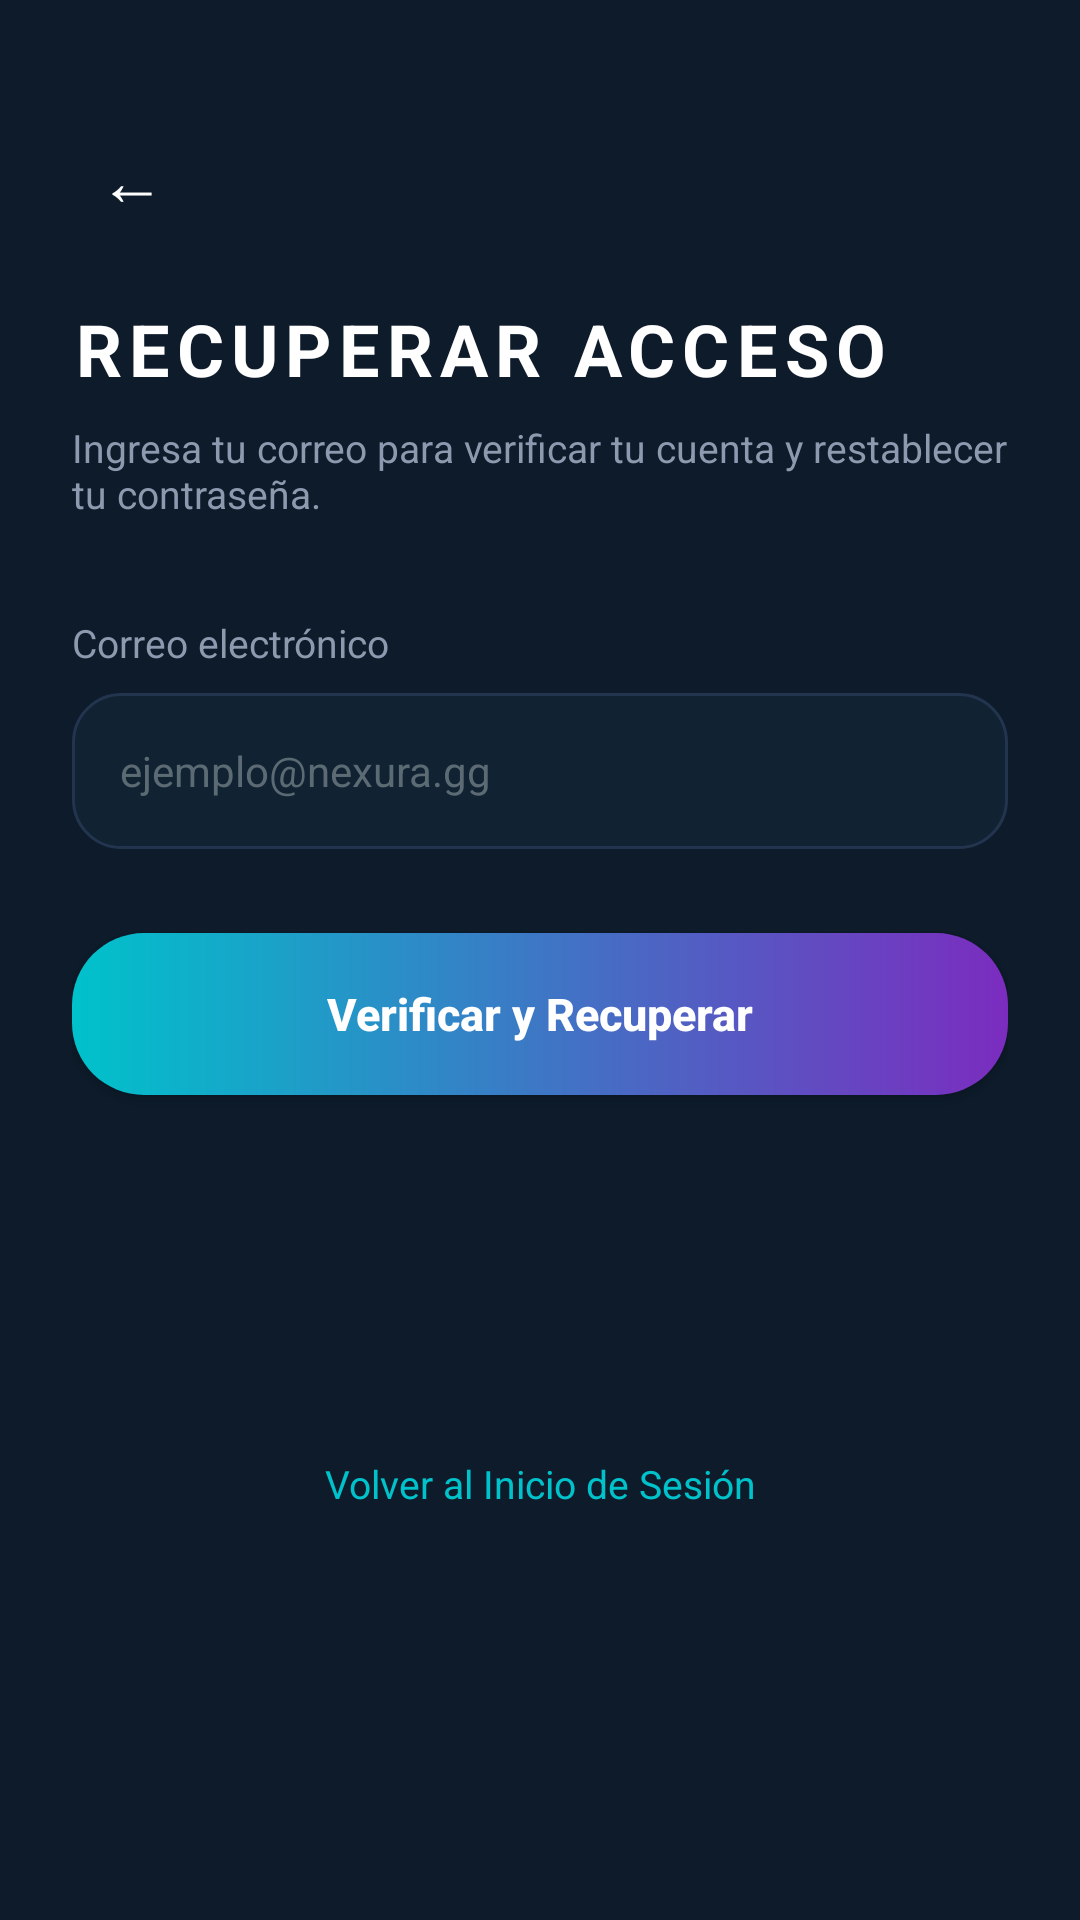

This screen was rendered from an Android layout file. Write that file and the resources it references.
<!-- AndroidManifest.xml: application theme Theme.Nexura -->
<!-- res/layout/activity_recuperar_password.xml -->
<?xml version="1.0" encoding="utf-8"?>
<ScrollView xmlns:android="http://schemas.android.com/apk/res/android"
    xmlns:app="http://schemas.android.com/apk/res-auto"
    xmlns:tools="http://schemas.android.com/tools"
    android:layout_width="match_parent"
    android:layout_height="match_parent"
    android:background="@color/bg_dark"
    android:fillViewport="true"
    tools:context=".ui.RecuperarPassword">

    <androidx.constraintlayout.widget.ConstraintLayout
        android:layout_width="match_parent"
        android:layout_height="wrap_content"
        android:padding="24dp">

        <TextView
            android:id="@+id/btnBackReset"
            android:layout_width="40dp"
            android:layout_height="40dp"
            android:layout_marginTop="16dp"
            android:gravity="center"
            android:text="←"
            android:textColor="@color/text_white"
            android:textSize="22sp"
            app:layout_constraintStart_toStartOf="parent"
            app:layout_constraintTop_toTopOf="parent" />

        <TextView
            android:id="@+id/tvRecoverTitle"
            android:layout_width="wrap_content"
            android:layout_height="wrap_content"
            android:layout_marginTop="20dp"
            android:letterSpacing="0.1"
            android:text="RECUPERAR ACCESO"
            android:textColor="@color/text_white"
            android:textSize="24sp"
            android:textStyle="bold"
            app:layout_constraintStart_toStartOf="parent"
            app:layout_constraintTop_toBottomOf="@id/btnBackReset" />

        <TextView
            android:id="@+id/tvRecoverSubtitle"
            android:layout_width="0dp"
            android:layout_height="wrap_content"
            android:layout_marginTop="8dp"
            android:text="Ingresa tu correo para verificar tu cuenta y restablecer tu contraseña."
            android:textColor="@color/text_gray"
            android:textSize="13sp"
            app:layout_constraintEnd_toEndOf="parent"
            app:layout_constraintStart_toStartOf="parent"
            app:layout_constraintTop_toBottomOf="@id/tvRecoverTitle" />

        <TextView
            android:id="@+id/tvLabelRecoverEmail"
            android:layout_width="wrap_content"
            android:layout_height="wrap_content"
            android:layout_marginTop="32dp"
            android:text="Correo electrónico"
            android:textColor="@color/text_gray"
            android:textSize="13sp"
            app:layout_constraintStart_toStartOf="parent"
            app:layout_constraintTop_toBottomOf="@id/tvRecoverSubtitle" />

        <EditText
            android:id="@+id/etResetEmail"
            android:layout_width="0dp"
            android:layout_height="52dp"
            android:layout_marginTop="8dp"
            android:background="@drawable/input"
            android:hint="ejemplo@nexura.gg"
            android:inputType="textEmailAddress"
            android:paddingHorizontal="16dp"
            android:textColor="@color/text_white"
            android:textColorHint="@color/text_hint"
            android:textSize="14sp"
            app:layout_constraintEnd_toEndOf="parent"
            app:layout_constraintStart_toStartOf="parent"
            app:layout_constraintTop_toBottomOf="@id/tvLabelRecoverEmail" />

        <androidx.appcompat.widget.AppCompatButton
            android:id="@+id/btnSendResetCode"
            android:layout_width="0dp"
            android:layout_height="54dp"
            android:layout_marginTop="28dp"
            android:background="@drawable/boton_gradiante"
            android:text="Verificar y Recuperar"
            android:textAllCaps="false"
            android:textColor="@color/text_white"
            android:textSize="15sp"
            android:textStyle="bold"
            app:layout_constraintEnd_toEndOf="parent"
            app:layout_constraintStart_toStartOf="parent"
            app:layout_constraintTop_toBottomOf="@id/etResetEmail" />

        <TextView
            android:id="@+id/tvBackToLogin"
            android:layout_width="wrap_content"
            android:layout_height="wrap_content"
            android:layout_marginTop="24dp"
            android:layout_marginBottom="16dp"
            android:text="Volver al Inicio de Sesión"
            android:textColor="@color/neon_cyan"
            android:textSize="13sp"
            app:layout_constraintBottom_toBottomOf="parent"
            app:layout_constraintEnd_toEndOf="parent"
            app:layout_constraintStart_toStartOf="parent"
            app:layout_constraintTop_toBottomOf="@id/btnSendResetCode" />

    </androidx.constraintlayout.widget.ConstraintLayout>
</ScrollView>
<!-- resources referenced by this layout -->
<resources>
  <color name="bg_dark">#0D1B2A</color>
  <color name="neon_cyan">#00C2CB</color>
  <color name="text_gray">#8D99AE</color>
  <color name="text_hint">#5C6B73</color>
  <color name="text_white">#FFFFFF</color>
  <!-- drawable boton_gradiante (drawable) -->
  <?xml version="1.0" encoding="utf-8"?>
  <shape xmlns:android="http://schemas.android.com/apk/res/android"
      android:shape="rectangle">
      <gradient
          android:startColor="#00C2CB"
          android:endColor="#7B2CBF"
          android:angle="0" />
      <corners android:radius="24dp" />
  </shape>
  <!-- drawable input (drawable) -->
  <?xml version="1.0" encoding="utf-8"?>
  <shape xmlns:android="http://schemas.android.com/apk/res/android"
      android:shape="rectangle">
      <solid android:color="@color/input_bg" />
      <stroke
          android:width="1dp"
          android:color="#23354E" />
      <corners android:radius="16dp" />
  </shape>
  <style name="Theme.Nexura" parent="Theme.MaterialComponents.DayNight.NoActionBar">
          
          <item name="colorPrimary">@color/purple_500</item>
          <item name="colorPrimaryVariant">@color/purple_700</item>
          <item name="colorOnPrimary">@color/white</item>
          
          <item name="colorSecondary">@color/teal_200</item>
          <item name="colorSecondaryVariant">@color/teal_700</item>
          <item name="colorOnSecondary">@color/black</item>
          
          <item name="android:statusBarColor">#0F172A</item>
      </style>
  <color name="input_bg">#112233</color>
  <color name="purple_500">#FF6200EE</color>
  <color name="purple_700">#FF3700B3</color>
  <color name="white">#FFFFFFFF</color>
  <color name="teal_200">#FF03DAC5</color>
  <color name="teal_700">#FF018786</color>
  <color name="black">#FF000000</color>
</resources>
